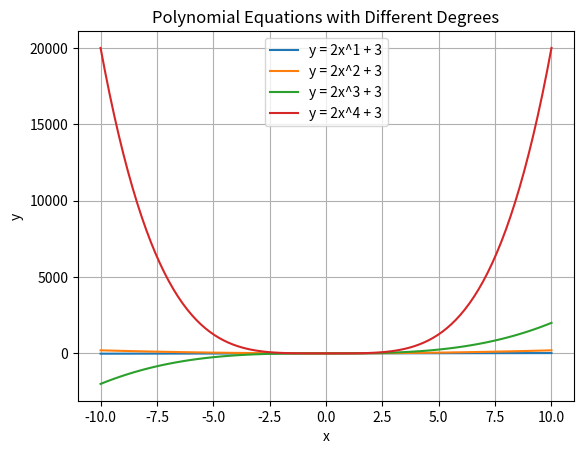

Write Python code to recreate this figure.
# import numpy as np
# import matplotlib.pyplot as plt

# x_array = [50, 60, 70, 80, 90, 100, 110, 120, 130, 140, 150]
# y_array = [7, 8, 8, 9, 9, 9, 10, 11, 14, 14, 15]

# slope = sum(y_array) / sum(x_array)
# x_values = list(range(50, 151))
# y_values = [slope * x for x in x_values]

# plt.scatter(x_array, y_array, color='red'); plt.plot(x_values, y_values, label=f"y = {slope:.2f}x", color='blue'); plt.legend(); plt.grid(True); plt.show()



import numpy as np
import matplotlib.pyplot as plt

x = np.linspace(-10, 10, 100)  # Define x values
slope, intercept = 2, 3  # Define slope and intercept

# Define and plot the equations for different degrees
for power in [1, 2, 3, 4]:
    plt.plot(x, slope * x**power + intercept, label=f"y = {slope}x^{power} + {intercept}")

# Adding labels and title
plt.xlabel('x')
plt.ylabel('y')
plt.title('Polynomial Equations with Different Degrees')
plt.legend()
plt.grid(True)
plt.show()
